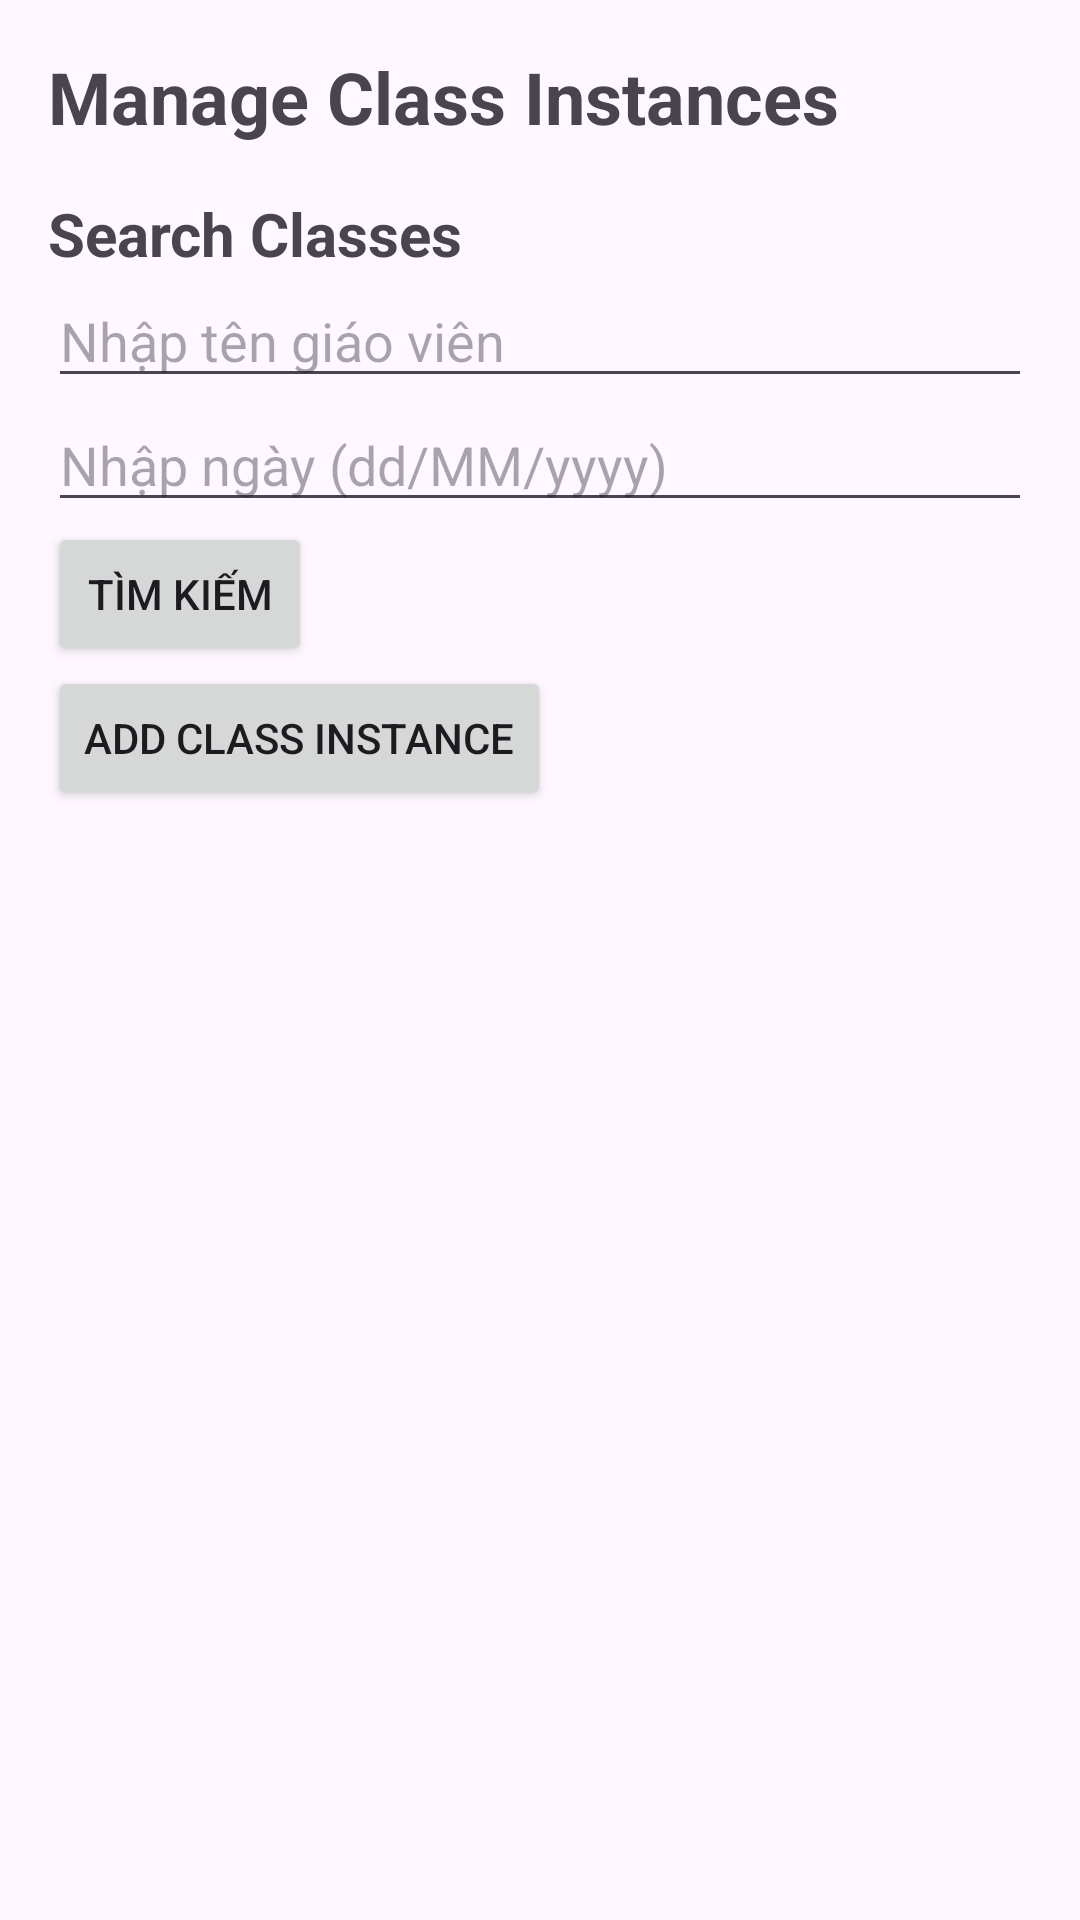

Here is an Android app screen rendered from its layout file. Give the layout XML and the strings, colors and styles it references.
<!-- AndroidManifest.xml: application theme Theme.UniversalYogaAdmin -->
<!-- res/layout/activity_manage_class_instances.xml -->
<?xml version="1.0" encoding="utf-8"?>
<LinearLayout xmlns:android="http://schemas.android.com/apk/res/android"
    android:layout_width="match_parent"
    android:layout_height="match_parent"
    android:orientation="vertical"
    android:padding="16dp">

    <TextView
        android:id="@+id/headerTextView"
        android:layout_width="wrap_content"
        android:layout_height="wrap_content"
        android:text="Manage Class Instances"
        android:textSize="24sp"
        android:textStyle="bold" />

    <TextView
        android:layout_width="wrap_content"
        android:layout_height="wrap_content"
        android:text="Search Classes"
        android:textSize="20sp"
        android:textStyle="bold"
        android:layout_marginTop="16dp"/>

    <EditText
        android:id="@+id/editTextSearchTeacher"
        android:layout_width="match_parent"
        android:layout_height="wrap_content"
        android:hint="Nhập tên giáo viên" />

    <EditText
        android:id="@+id/editTextSearchDate"
        android:layout_width="match_parent"
        android:layout_height="wrap_content"
        android:hint="Nhập ngày (dd/MM/yyyy)" />

    <Button
        android:id="@+id/buttonSearch"
        android:layout_width="wrap_content"
        android:layout_height="wrap_content"
        android:text="Tìm kiếm" />

    <Button
        android:id="@+id/buttonAddClassInstance"
        android:layout_width="wrap_content"
        android:layout_height="wrap_content"
        android:text="Add Class Instance" />

    <androidx.recyclerview.widget.RecyclerView
        android:id="@+id/recyclerViewClassInstances"
        android:layout_width="match_parent"
        android:layout_height="0dp"
        android:layout_weight="1"
        android:padding="8dp" />

    <androidx.recyclerview.widget.RecyclerView
        android:id="@+id/recyclerViewSearchResults"
        android:layout_width="match_parent"
        android:layout_height="wrap_content"
        android:padding="8dp" />
</LinearLayout>
<!-- resources referenced by this layout -->
<resources>
  <style name="Theme.UniversalYogaAdmin" parent="Base.Theme.UniversalYogaAdmin" />
  <style name="Base.Theme.UniversalYogaAdmin" parent="Theme.Material3.DayNight.NoActionBar">
      </style>
</resources>
